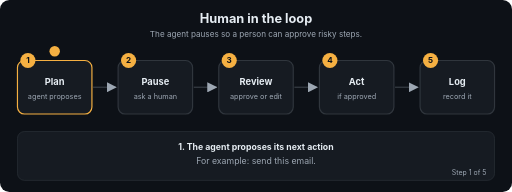
t = 0.00 s
t = 1.69 s: frame unchanged from t = 0.00 s, image omitted
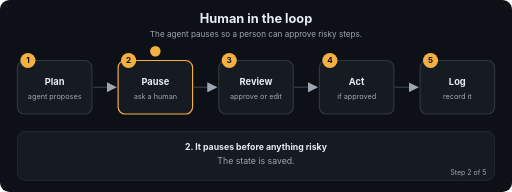
t = 3.24 s
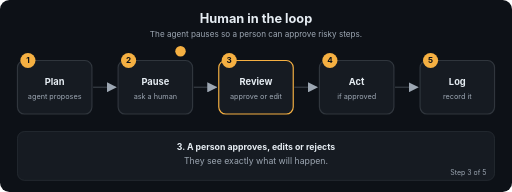
t = 5.01 s
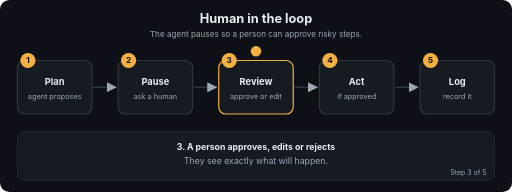
t = 6.71 s
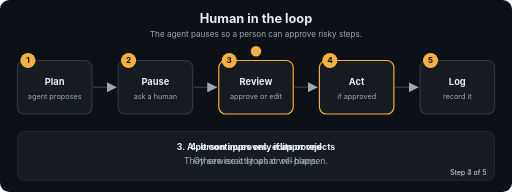
t = 7.20 s

The animated SVG that drew these frames (rendered in a browser with its animation timeline set to each time). Animation: 22 SMIL elements (animate=22); frames cover the first 7.20 s, repeats indefinitely.

<svg xmlns="http://www.w3.org/2000/svg" viewBox="0 0 880 330" width="880" height="330" role="img" aria-labelledby="t d" font-family="-apple-system,Segoe UI,Helvetica,Arial,sans-serif">
<title id="t">Human in the loop</title>
<desc id="d">The agent pauses so a person can approve risky steps.</desc>
<defs><marker id="ah" viewBox="0 0 10 10" refX="9" refY="5" markerWidth="7" markerHeight="7" orient="auto"><path d="M0,0 L10,5 L0,10 z" fill="#9DA7B3"/></marker></defs>
<rect width="880" height="330" rx="16" fill="#0D1117"/>
<text x="440.0" y="40" font-size="22" fill="#E6EDF3" font-weight="700" text-anchor="middle">Human in the loop</text>
<text x="440.0" y="64" font-size="14" fill="#9DA7B3" font-weight="400" text-anchor="middle">The agent pauses so a person can approve risky steps.</text>
<line x1="160" y1="150" x2="199" y2="150" stroke="#30363D" stroke-width="2.5" marker-end="url(#ah)"/>
<line x1="333" y1="150" x2="372" y2="150" stroke="#30363D" stroke-width="2.5" marker-end="url(#ah)"/>
<line x1="506" y1="150" x2="545" y2="150" stroke="#30363D" stroke-width="2.5" marker-end="url(#ah)"/>
<line x1="679" y1="150" x2="718" y2="150" stroke="#30363D" stroke-width="2.5" marker-end="url(#ah)"/>
<rect x="30" y="104" width="128" height="92" rx="12" fill="#161B22" stroke="#30363D" stroke-width="2"><animate attributeName="stroke" dur="12.0s" repeatCount="indefinite" keyTimes="0;0.2;0.212;1" values="#F5B042;#F5B042;#30363D;#30363D"/></rect>
<circle cx="48" cy="104" r="13" fill="#F5B042"/><text x="48" y="109" font-size="14" fill="#0D1117" font-weight="700" text-anchor="middle">1</text>
<text x="94" y="146" font-size="16" fill="#E6EDF3" font-weight="700" text-anchor="middle">Plan</text>
<text x="94" y="170" font-size="12.5" fill="#9DA7B3" font-weight="400" text-anchor="middle">agent proposes</text>
<rect x="203" y="104" width="128" height="92" rx="12" fill="#161B22" stroke="#30363D" stroke-width="2"><animate attributeName="stroke" dur="12.0s" repeatCount="indefinite" keyTimes="0;0.188;0.2;0.4;0.412;1" values="#30363D;#30363D;#F5B042;#F5B042;#30363D;#30363D"/></rect>
<circle cx="221" cy="104" r="13" fill="#F5B042"/><text x="221" y="109" font-size="14" fill="#0D1117" font-weight="700" text-anchor="middle">2</text>
<text x="267" y="146" font-size="16" fill="#E6EDF3" font-weight="700" text-anchor="middle">Pause</text>
<text x="267" y="170" font-size="12.5" fill="#9DA7B3" font-weight="400" text-anchor="middle">ask a human</text>
<rect x="376" y="104" width="128" height="92" rx="12" fill="#161B22" stroke="#30363D" stroke-width="2"><animate attributeName="stroke" dur="12.0s" repeatCount="indefinite" keyTimes="0;0.388;0.4;0.6;0.612;1" values="#30363D;#30363D;#F5B042;#F5B042;#30363D;#30363D"/></rect>
<circle cx="394" cy="104" r="13" fill="#F5B042"/><text x="394" y="109" font-size="14" fill="#0D1117" font-weight="700" text-anchor="middle">3</text>
<text x="440" y="146" font-size="16" fill="#E6EDF3" font-weight="700" text-anchor="middle">Review</text>
<text x="440" y="170" font-size="12.5" fill="#9DA7B3" font-weight="400" text-anchor="middle">approve or edit</text>
<rect x="549" y="104" width="128" height="92" rx="12" fill="#161B22" stroke="#30363D" stroke-width="2"><animate attributeName="stroke" dur="12.0s" repeatCount="indefinite" keyTimes="0;0.588;0.6;0.8;0.812;1" values="#30363D;#30363D;#F5B042;#F5B042;#30363D;#30363D"/></rect>
<circle cx="567" cy="104" r="13" fill="#F5B042"/><text x="567" y="109" font-size="14" fill="#0D1117" font-weight="700" text-anchor="middle">4</text>
<text x="613" y="146" font-size="16" fill="#E6EDF3" font-weight="700" text-anchor="middle">Act</text>
<text x="613" y="170" font-size="12.5" fill="#9DA7B3" font-weight="400" text-anchor="middle">if approved</text>
<rect x="722" y="104" width="128" height="92" rx="12" fill="#161B22" stroke="#30363D" stroke-width="2"><animate attributeName="stroke" dur="12.0s" repeatCount="indefinite" keyTimes="0;0.788;0.8;1.0" values="#30363D;#30363D;#F5B042;#F5B042"/></rect>
<circle cx="740" cy="104" r="13" fill="#F5B042"/><text x="740" y="109" font-size="14" fill="#0D1117" font-weight="700" text-anchor="middle">5</text>
<text x="786" y="146" font-size="16" fill="#E6EDF3" font-weight="700" text-anchor="middle">Log</text>
<text x="786" y="170" font-size="12.5" fill="#9DA7B3" font-weight="400" text-anchor="middle">record it</text>
<circle r="9" fill="#F5B042" cx="94" cy="88"><animate attributeName="cx" dur="12.0s" repeatCount="indefinite" keyTimes="0.0;0.01;0.2;0.27;0.4;0.47;0.6;0.67;0.8;0.87;1.0" values="94;94;94;267;267;440;440;613;613;786;786"/><animate attributeName="cy" dur="12.0s" repeatCount="indefinite" keyTimes="0.0;0.01;0.2;0.27;0.4;0.47;0.6;0.67;0.8;0.87;1.0" values="88;88;88;88;88;88;88;88;88;88;88"/></circle>
<rect x="30" y="226" width="820" height="84" rx="12" fill="#161B22" stroke="#30363D"/>
<text x="440.0" y="258" font-size="15" fill="#E6EDF3" font-weight="700" text-anchor="middle" opacity="0">1. The agent proposes its next action<animate attributeName="opacity" dur="12.0s" repeatCount="indefinite" keyTimes="0;0.2;0.212;1" values="1;1;0;0"/></text>
<text x="440.0" y="282" font-size="15" fill="#9DA7B3" font-weight="400" text-anchor="middle" opacity="0">For example: send this email.<animate attributeName="opacity" dur="12.0s" repeatCount="indefinite" keyTimes="0;0.2;0.212;1" values="1;1;0;0"/></text>
<text x="836" y="300" font-size="12" fill="#9DA7B3" text-anchor="end" opacity="0">Step 1 of 5<animate attributeName="opacity" dur="12.0s" repeatCount="indefinite" keyTimes="0;0.2;0.212;1" values="1;1;0;0"/></text>
<text x="440.0" y="258" font-size="15" fill="#E6EDF3" font-weight="700" text-anchor="middle" opacity="0">2. It pauses before anything risky<animate attributeName="opacity" dur="12.0s" repeatCount="indefinite" keyTimes="0;0.188;0.2;0.4;0.412;1" values="0;0;1;1;0;0"/></text>
<text x="440.0" y="282" font-size="15" fill="#9DA7B3" font-weight="400" text-anchor="middle" opacity="0">The state is saved.<animate attributeName="opacity" dur="12.0s" repeatCount="indefinite" keyTimes="0;0.188;0.2;0.4;0.412;1" values="0;0;1;1;0;0"/></text>
<text x="836" y="300" font-size="12" fill="#9DA7B3" text-anchor="end" opacity="0">Step 2 of 5<animate attributeName="opacity" dur="12.0s" repeatCount="indefinite" keyTimes="0;0.188;0.2;0.4;0.412;1" values="0;0;1;1;0;0"/></text>
<text x="440.0" y="258" font-size="15" fill="#E6EDF3" font-weight="700" text-anchor="middle" opacity="0">3. A person approves, edits or rejects<animate attributeName="opacity" dur="12.0s" repeatCount="indefinite" keyTimes="0;0.388;0.4;0.6;0.612;1" values="0;0;1;1;0;0"/></text>
<text x="440.0" y="282" font-size="15" fill="#9DA7B3" font-weight="400" text-anchor="middle" opacity="0">They see exactly what will happen.<animate attributeName="opacity" dur="12.0s" repeatCount="indefinite" keyTimes="0;0.388;0.4;0.6;0.612;1" values="0;0;1;1;0;0"/></text>
<text x="836" y="300" font-size="12" fill="#9DA7B3" text-anchor="end" opacity="0">Step 3 of 5<animate attributeName="opacity" dur="12.0s" repeatCount="indefinite" keyTimes="0;0.388;0.4;0.6;0.612;1" values="0;0;1;1;0;0"/></text>
<text x="440.0" y="258" font-size="15" fill="#E6EDF3" font-weight="700" text-anchor="middle" opacity="0">4. It continues only if approved<animate attributeName="opacity" dur="12.0s" repeatCount="indefinite" keyTimes="0;0.588;0.6;0.8;0.812;1" values="0;0;1;1;0;0"/></text>
<text x="440.0" y="282" font-size="15" fill="#9DA7B3" font-weight="400" text-anchor="middle" opacity="0">Otherwise it stops or re-plans.<animate attributeName="opacity" dur="12.0s" repeatCount="indefinite" keyTimes="0;0.588;0.6;0.8;0.812;1" values="0;0;1;1;0;0"/></text>
<text x="836" y="300" font-size="12" fill="#9DA7B3" text-anchor="end" opacity="0">Step 4 of 5<animate attributeName="opacity" dur="12.0s" repeatCount="indefinite" keyTimes="0;0.588;0.6;0.8;0.812;1" values="0;0;1;1;0;0"/></text>
<text x="440.0" y="258" font-size="15" fill="#E6EDF3" font-weight="700" text-anchor="middle" opacity="0">5. Record who decided what<animate attributeName="opacity" dur="12.0s" repeatCount="indefinite" keyTimes="0;0.788;0.8;1.0" values="0;0;1;1"/></text>
<text x="440.0" y="282" font-size="15" fill="#9DA7B3" font-weight="400" text-anchor="middle" opacity="0">An audit trail.<animate attributeName="opacity" dur="12.0s" repeatCount="indefinite" keyTimes="0;0.788;0.8;1.0" values="0;0;1;1"/></text>
<text x="836" y="300" font-size="12" fill="#9DA7B3" text-anchor="end" opacity="0">Step 5 of 5<animate attributeName="opacity" dur="12.0s" repeatCount="indefinite" keyTimes="0;0.788;0.8;1.0" values="0;0;1;1"/></text>
</svg>
